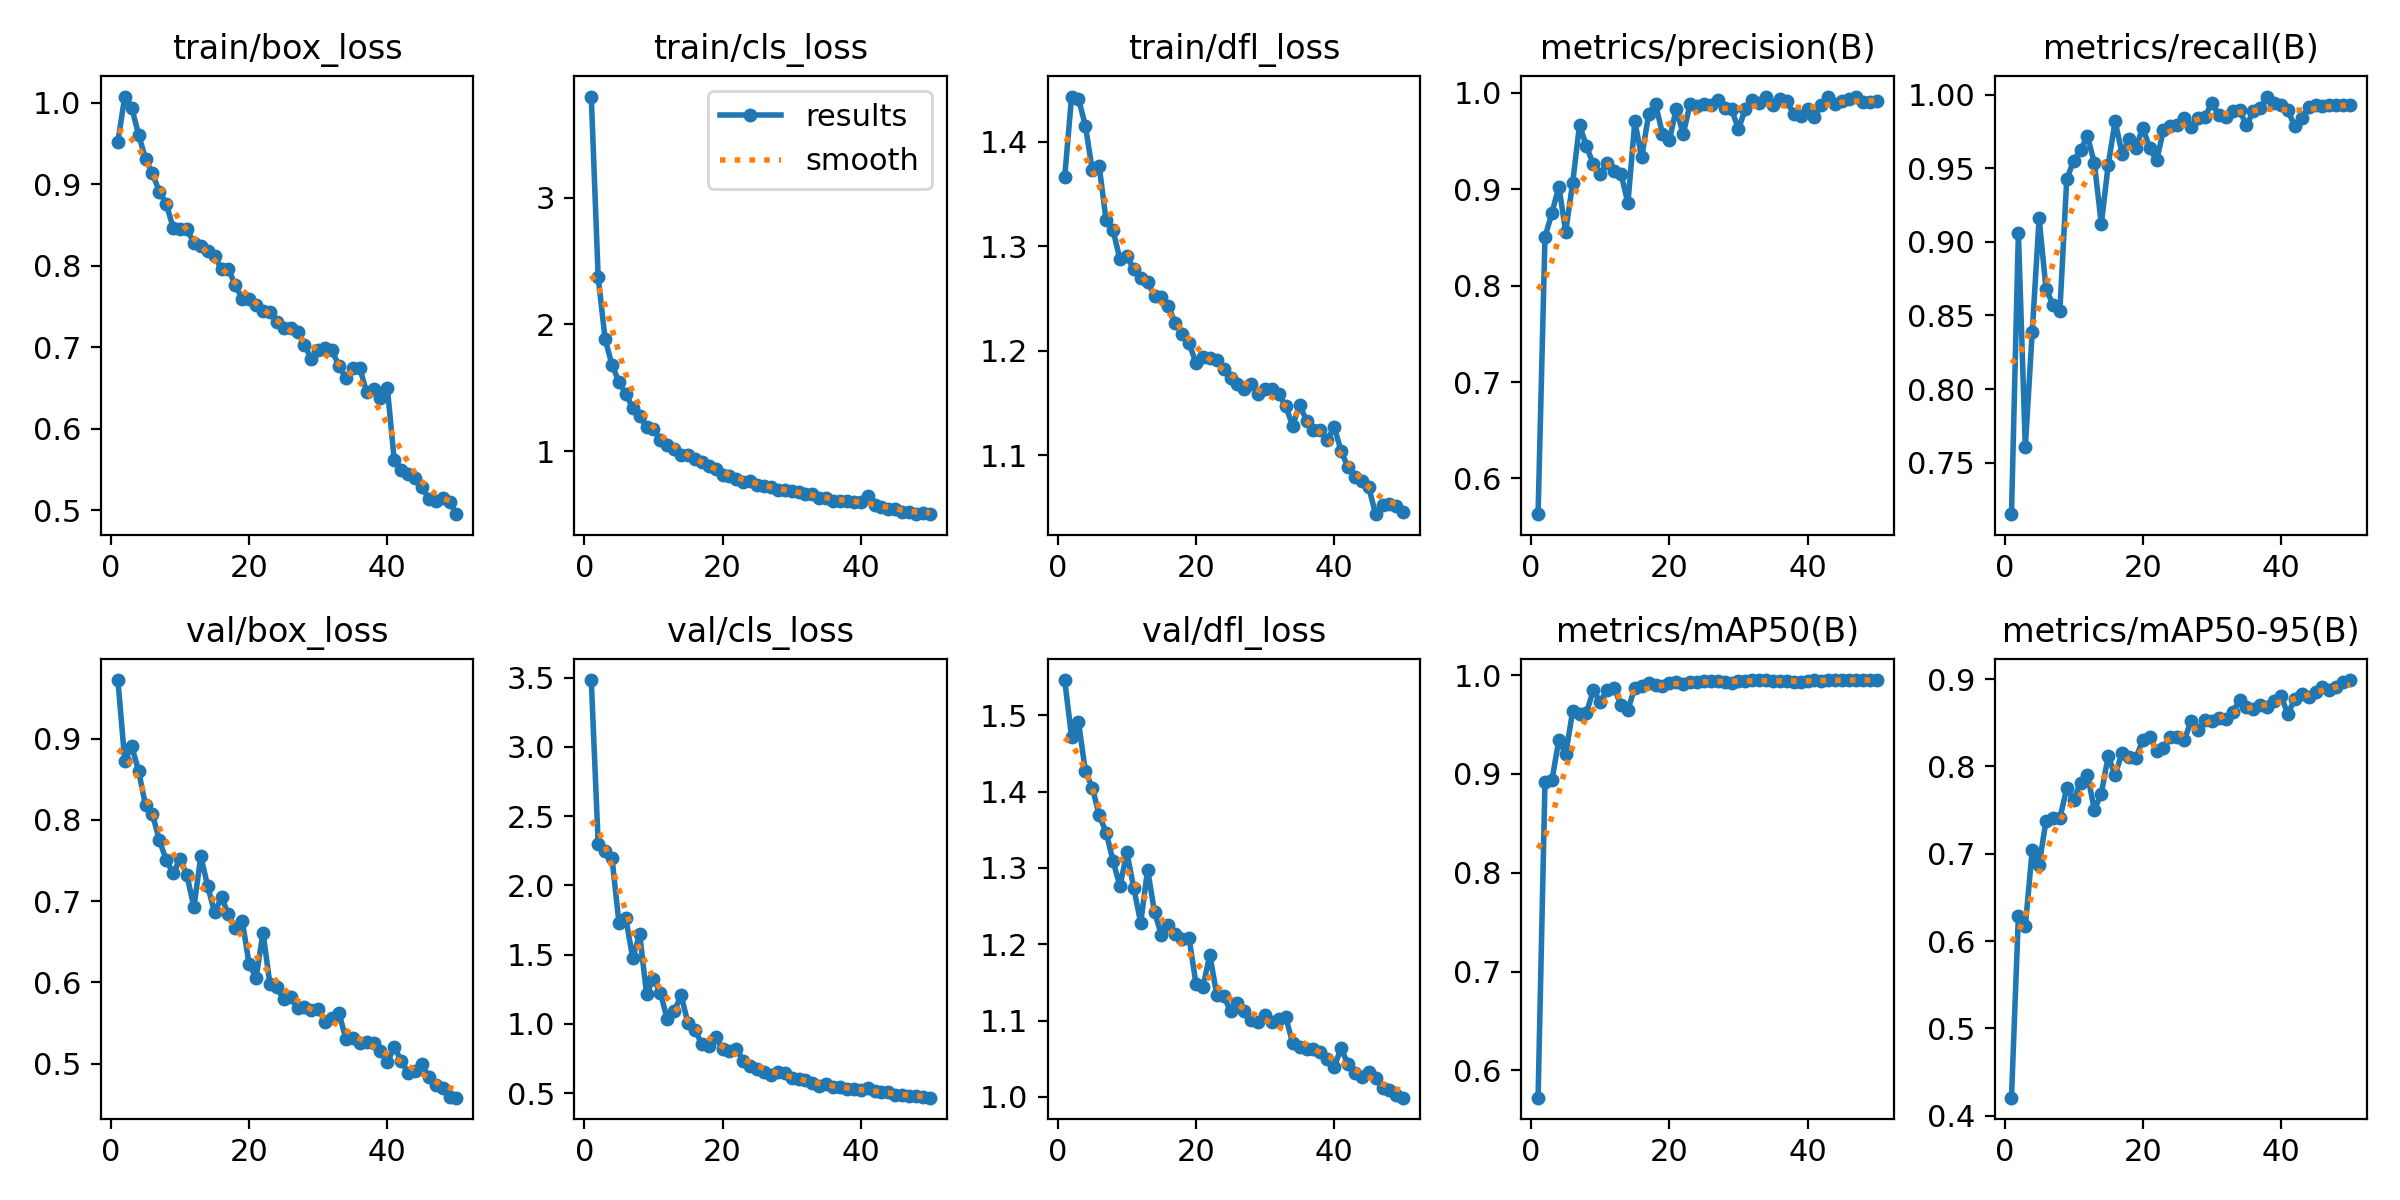

Source data for this figure (header and first rows):
epoch, time, train/box_loss, train/cls_loss, train/dfl_loss, metrics/precision(B), metrics/recall(B), metrics/mAP50(B), metrics/mAP50-95(B), val/box_loss, val/cls_loss, val/dfl_loss, lr/pg0, lr/pg1, lr/pg2
1, 909.9, 0.9521, 3.799, 1.366, 0.563, 0.715, 0.5725, 0.4205, 0.9721, 3.482, 1.546, 9.46475e-05, 9.46475e-05, 9.46475e-05
2, 1837, 1.008, 2.371, 1.444, 0.8505, 0.9062, 0.8913, 0.6288, 0.8728, 2.301, 1.472, 0.0001862, 0.0001862, 0.0001862
3, 2739, 0.994, 1.887, 1.441, 0.875, 0.7605, 0.8934, 0.6167, 0.8907, 2.247, 1.491, 0.000274, 0.000274, 0.000274
4, 3642, 0.9609, 1.679, 1.416, 0.9027, 0.8386, 0.9342, 0.704, 0.8603, 2.195, 1.426, 0.000269, 0.000269, 0.000269
5, 4550, 0.931, 1.549, 1.373, 0.856, 0.9159, 0.9199, 0.6876, 0.8177, 1.731, 1.405, 0.0002633, 0.0002633, 0.0002633
6, 5444, 0.9133, 1.448, 1.377, 0.9062, 0.868, 0.9633, 0.7376, 0.807, 1.763, 1.369, 0.0002577, 0.0002577, 0.0002577
7, 6346, 0.8909, 1.344, 1.325, 0.9666, 0.8574, 0.9605, 0.7405, 0.7753, 1.474, 1.346, 0.000252, 0.000252, 0.000252
8, 7256, 0.8761, 1.275, 1.316, 0.9443, 0.8529, 0.9621, 0.7404, 0.7504, 1.649, 1.309, 0.0002464, 0.0002464, 0.0002464
9, 8159, 0.8464, 1.191, 1.288, 0.9257, 0.9425, 0.9846, 0.7751, 0.7341, 1.218, 1.276, 0.0002407, 0.0002407, 0.0002407
10, 9051, 0.8453, 1.176, 1.291, 0.916, 0.9551, 0.9728, 0.7616, 0.7519, 1.324, 1.32, 0.000235, 0.000235, 0.000235
11, 9945, 0.8453, 1.083, 1.278, 0.9268, 0.9623, 0.9852, 0.7815, 0.7317, 1.224, 1.274, 0.0002294, 0.0002294, 0.0002294
12, 10840, 0.8274, 1.047, 1.269, 0.9189, 0.972, 0.9867, 0.7906, 0.6924, 1.033, 1.228, 0.0002237, 0.0002237, 0.0002237
13, 11754, 0.8237, 1.014, 1.266, 0.9159, 0.9533, 0.9698, 0.7501, 0.7551, 1.091, 1.298, 0.000218, 0.000218, 0.000218
14, 12658, 0.8182, 0.9724, 1.253, 0.8856, 0.9122, 0.9648, 0.7689, 0.7183, 1.206, 1.242, 0.0002124, 0.0002124, 0.0002124
15, 13568, 0.8115, 0.9714, 1.251, 0.9702, 0.9523, 0.9873, 0.8118, 0.686, 1.003, 1.212, 0.0002067, 0.0002067, 0.0002067
16, 14471, 0.7961, 0.9406, 1.243, 0.9329, 0.982, 0.9891, 0.7899, 0.7045, 0.9573, 1.226, 0.0002011, 0.0002011, 0.0002011
17, 15380, 0.7959, 0.9133, 1.227, 0.9777, 0.96, 0.9922, 0.8158, 0.6837, 0.8532, 1.213, 0.0001954, 0.0001954, 0.0001954
18, 16280, 0.7757, 0.8841, 1.216, 0.9883, 0.9696, 0.9903, 0.8103, 0.6665, 0.8431, 1.207, 0.0001897, 0.0001897, 0.0001897
19, 17177, 0.7591, 0.8563, 1.207, 0.9574, 0.964, 0.9886, 0.8093, 0.6756, 0.9056, 1.208, 0.0001841, 0.0001841, 0.0001841
20, 18067, 0.7587, 0.8148, 1.188, 0.9507, 0.9776, 0.9917, 0.8301, 0.6221, 0.8171, 1.149, 0.0001784, 0.0001784, 0.0001784
21, 18961, 0.7523, 0.8011, 1.194, 0.9836, 0.9638, 0.9927, 0.8342, 0.6058, 0.8052, 1.144, 0.0001727, 0.0001727, 0.0001727
22, 19847, 0.7443, 0.7788, 1.193, 0.9569, 0.9553, 0.9908, 0.8178, 0.6611, 0.8191, 1.186, 0.0001671, 0.0001671, 0.0001671
23, 20742, 0.7429, 0.7594, 1.191, 0.9883, 0.976, 0.9932, 0.8216, 0.5981, 0.7337, 1.134, 0.0001614, 0.0001614, 0.0001614
24, 21636, 0.7306, 0.7633, 1.182, 0.9859, 0.9789, 0.9928, 0.8339, 0.5938, 0.6966, 1.133, 0.0001558, 0.0001558, 0.0001558
25, 22536, 0.7239, 0.7337, 1.174, 0.9886, 0.9792, 0.9935, 0.8332, 0.5789, 0.6713, 1.112, 0.0001501, 0.0001501, 0.0001501
26, 23432, 0.7239, 0.7268, 1.168, 0.9868, 0.9842, 0.994, 0.8298, 0.5818, 0.6547, 1.124, 0.0001444, 0.0001444, 0.0001444
27, 24334, 0.7184, 0.716, 1.164, 0.992, 0.9779, 0.9944, 0.8524, 0.5682, 0.6297, 1.112, 0.0001388, 0.0001388, 0.0001388
28, 25226, 0.7031, 0.6959, 1.168, 0.9845, 0.9842, 0.9931, 0.8412, 0.5698, 0.6507, 1.101, 0.0001331, 0.0001331, 0.0001331
29, 26140, 0.6848, 0.6897, 1.159, 0.9827, 0.9851, 0.9924, 0.853, 0.5663, 0.6441, 1.098, 0.0001274, 0.0001274, 0.0001274
30, 27043, 0.6965, 0.6812, 1.163, 0.9623, 0.9944, 0.9942, 0.8517, 0.5673, 0.6101, 1.108, 0.0001218, 0.0001218, 0.0001218
31, 27933, 0.6989, 0.6779, 1.164, 0.9833, 0.9865, 0.9943, 0.8559, 0.5514, 0.6026, 1.098, 0.0001161, 0.0001161, 0.0001161
32, 28852, 0.6958, 0.6625, 1.159, 0.992, 0.9846, 0.9946, 0.8542, 0.5556, 0.5926, 1.102, 0.0001105, 0.0001105, 0.0001105
33, 29795, 0.6767, 0.6649, 1.147, 0.9893, 0.9889, 0.9948, 0.8619, 0.5622, 0.5731, 1.104, 0.0001048, 0.0001048, 0.0001048
34, 30771, 0.6622, 0.6316, 1.128, 0.996, 0.9897, 0.9947, 0.8756, 0.5301, 0.5482, 1.07, 9.91276e-05, 9.91276e-05, 9.91276e-05
35, 31726, 0.6743, 0.6316, 1.149, 0.9876, 0.9791, 0.9938, 0.8675, 0.5311, 0.5644, 1.066, 9.34648e-05, 9.34648e-05, 9.34648e-05
36, 32663, 0.6741, 0.6091, 1.133, 0.9935, 0.9887, 0.9944, 0.8652, 0.5256, 0.5464, 1.063, 8.7802e-05, 8.7802e-05, 8.7802e-05
37, 33508, 0.6449, 0.6049, 1.125, 0.9912, 0.991, 0.9943, 0.8702, 0.5271, 0.5402, 1.063, 8.21392e-05, 8.21392e-05, 8.21392e-05
38, 34386, 0.6482, 0.6068, 1.124, 0.9777, 0.9987, 0.9928, 0.8686, 0.5256, 0.5323, 1.059, 7.64764e-05, 7.64764e-05, 7.64764e-05
39, 35229, 0.6369, 0.5956, 1.114, 0.9755, 0.994, 0.9929, 0.8755, 0.515, 0.5258, 1.049, 7.08136e-05, 7.08136e-05, 7.08136e-05
40, 36103, 0.6494, 0.5955, 1.127, 0.9833, 0.9928, 0.994, 0.8804, 0.5015, 0.5196, 1.039, 6.51508e-05, 6.51508e-05, 6.51508e-05
41, 36946, 0.5609, 0.6458, 1.104, 0.9753, 0.9893, 0.9945, 0.8602, 0.5203, 0.5343, 1.064, 5.9488e-05, 5.9488e-05, 5.9488e-05
42, 37810, 0.5495, 0.5721, 1.088, 0.9867, 0.9786, 0.9944, 0.8771, 0.5035, 0.5151, 1.043, 5.38252e-05, 5.38252e-05, 5.38252e-05
43, 38660, 0.5436, 0.5612, 1.079, 0.9951, 0.9842, 0.9949, 0.8831, 0.4882, 0.5052, 1.031, 4.81624e-05, 4.81624e-05, 4.81624e-05
44, 39521, 0.5396, 0.5463, 1.076, 0.9881, 0.9919, 0.9948, 0.88, 0.4903, 0.5068, 1.027, 4.24996e-05, 4.24996e-05, 4.24996e-05
45, 40388, 0.5286, 0.5412, 1.07, 0.9918, 0.9932, 0.995, 0.8852, 0.4992, 0.489, 1.032, 3.68368e-05, 3.68368e-05, 3.68368e-05
46, 41246, 0.5132, 0.5224, 1.044, 0.9934, 0.9926, 0.9949, 0.8906, 0.4834, 0.4825, 1.025, 3.1174e-05, 3.1174e-05, 3.1174e-05
47, 42096, 0.5105, 0.5191, 1.053, 0.9956, 0.9929, 0.9949, 0.8875, 0.473, 0.4769, 1.012, 2.55112e-05, 2.55112e-05, 2.55112e-05
48, 42937, 0.5145, 0.5061, 1.053, 0.9899, 0.9932, 0.9949, 0.8911, 0.4703, 0.4768, 1.009, 1.98484e-05, 1.98484e-05, 1.98484e-05
49, 43770, 0.5103, 0.5088, 1.052, 0.9903, 0.993, 0.9949, 0.8964, 0.4589, 0.4695, 1.002, 1.41856e-05, 1.41856e-05, 1.41856e-05
50, 44606, 0.4949, 0.5017, 1.046, 0.9919, 0.9932, 0.995, 0.8989, 0.458, 0.4666, 0.9991, 8.5228e-06, 8.5228e-06, 8.5228e-06
